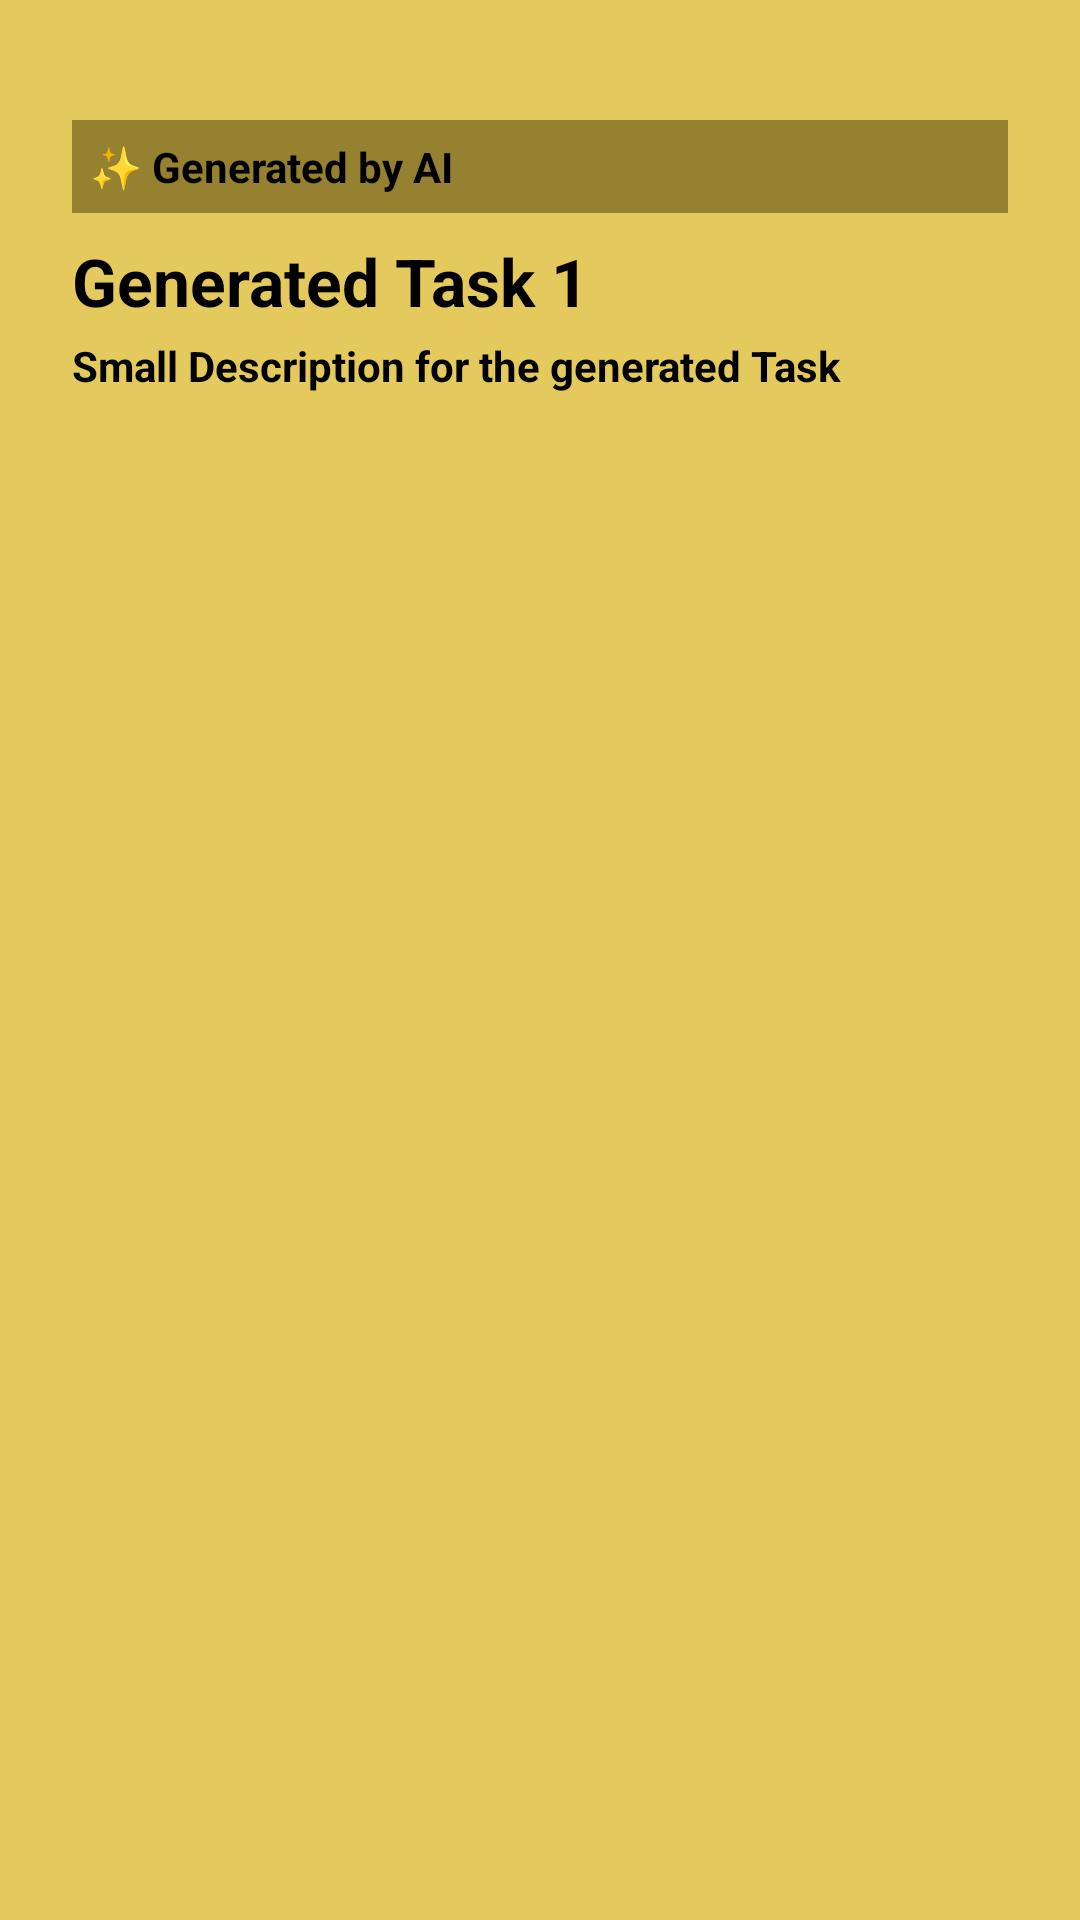

This screen was rendered from an Android layout file. Write that file and the resources it references.
<!-- AndroidManifest.xml: application theme Theme.PLEApp -->
<!-- res/layout/activity_question.xml -->
<?xml version="1.0" encoding="utf-8"?>

<RelativeLayout xmlns:android="http://schemas.android.com/apk/res/android"
    xmlns:tools="http://schemas.android.com/tools"
    android:layout_width="match_parent"
    android:layout_height="match_parent"
    android:background="#E4CA5D"
    android:paddingLeft="24dp"
    android:paddingRight="24dp"
    android:paddingBottom="24dp"
    android:paddingTop="40dp"
    tools:context=".QuestionActivity">

    <TextView
        android:id="@+id/testView"
        android:layout_width="match_parent"
        android:layout_height="wrap_content"
        android:layout_marginBottom="8dp"
        android:background="#8852420B"
        android:padding="6dp"
        android:text="✨ Generated by AI"
        android:textColor="@color/black"
        android:textStyle="bold" />

    <TextView
        android:id="@+id/mainTitle"
        android:layout_width="wrap_content"
        android:layout_height="wrap_content"
        android:layout_below="@id/testView"
        android:layout_marginBottom="4dp"
        android:text="Generated Task 1"
        android:textColor="@color/black"
        android:textSize="22sp"
        android:textStyle="bold" />

    <TextView
        android:id="@+id/sub"
        android:layout_width="wrap_content"
        android:layout_height="wrap_content"
        android:layout_marginBottom="16dp"
        android:text="Small Description for the generated Task"
        android:textColor="@color/black"
        android:textSize="14sp"
        android:textStyle="bold"
        android:layout_below="@id/mainTitle"/>


<ScrollView
android:id="@+id/scrollView"
android:layout_below="@id/sub"
android:layout_above="@+id/submitButton"
android:layout_width="match_parent"
android:layout_height="match_parent"
android:fillViewport="true">

<LinearLayout
    android:id="@+id/questionsContainer"
    android:layout_width="match_parent"
    android:layout_height="wrap_content"
    android:orientation="vertical"
    android:paddingTop="8dp"
    android:paddingBottom="24dp" />
</ScrollView>

<Button
android:id="@+id/submitButton"
android:layout_width="match_parent"
android:layout_height="wrap_content"
android:text="Submit"
android:backgroundTint="#009688"
    android:textColor="@android:color/white"
    android:layout_alignParentBottom="true"
    android:layout_marginTop="12dp"
    android:visibility="gone"/>

<LinearLayout
android:id="@+id/loadingContainer"
android:layout_width="wrap_content"
android:layout_height="wrap_content"
android:layout_centerInParent="true"
android:orientation="vertical"
android:gravity="center"
android:padding="16dp"
android:visibility="gone"
android:background="#4B4416"
android:layout_margin="12dp"
android:layout_gravity="center"
android:elevation="6dp"
android:clipToPadding="false"
android:paddingTop="24dp"
android:paddingBottom="24dp"
android:paddingLeft="32dp"
android:paddingRight="32dp"
android:backgroundTint="#4B4416">

<ProgressBar
    android:id="@+id/progressBar"
    style="@android:style/Widget.Material.ProgressBar"
    android:layout_width="60dp"
    android:layout_height="60dp"
    android:indeterminate="true"
    android:indeterminateTint="@android:color/holo_orange_light" />

<TextView
    android:id="@+id/loadingText"
    android:layout_width="wrap_content"
    android:layout_height="wrap_content"
    android:text="Loading questions from Flask API"
    android:textColor="#FFFFFF"
    android:textSize="16sp"
    android:textStyle="bold"
    android:layout_marginTop="12dp" />
</LinearLayout>
</RelativeLayout>
<!-- resources referenced by this layout -->
<resources>
  <style name="Theme.PLEApp" parent="Base.Theme.PLEApp" />
  <style name="Base.Theme.PLEApp" parent="Theme.Material3.DayNight.NoActionBar">
          
          
      </style>
  <!-- not gathered from this repository: default colours our renderer supplied (Android Studio template values) -->
  <color name="black">#FF000000</color>
</resources>
